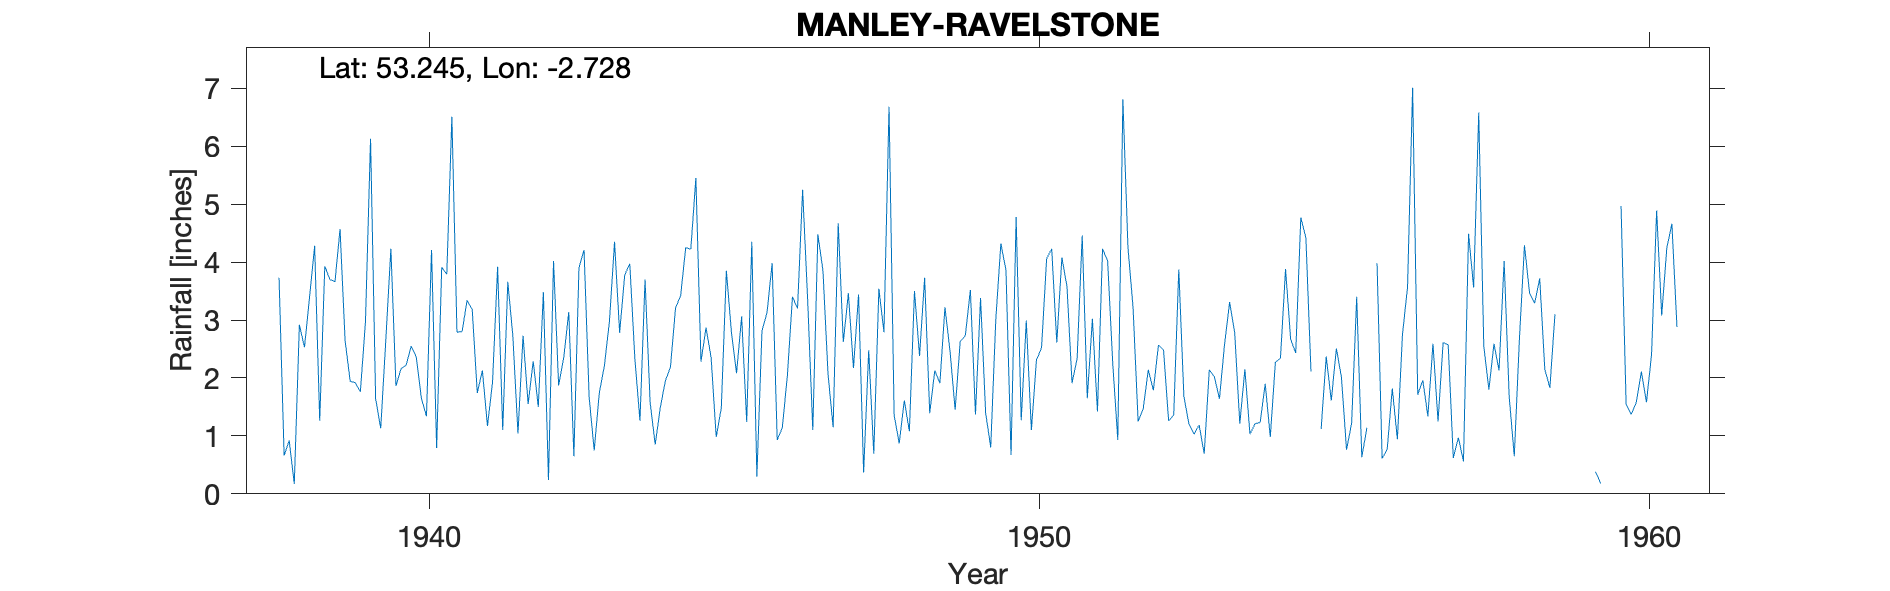

The data file committed next to this chart (first rows):
MANLEY-RAVELSTONE, , , , , , , , , , , , , , , , , , , , , , , 
Grid ref, SJ515722, Long, -2.728, Lat, 53.24, Elevation, 360, ft., , , , , , , , , , , , , , , 
Station no, 2781/5, , , , , , , , , , , , , , , , , , , , , , 
, 1931, 1932, 1933, 1934, 1935, 1936, 1937, 1938, 1939, 1940, 1941, 1942, 1943, 1944, 1945, 1946, 1947, 1948, 1949, 1950, 1951, 1952, 1953
January, , , , , , , , 3.73, 4.57, 2.16, 2.8, 2.73, 4.21, 3.7, 2.87, 3.13, 2.06, 6.68, 2.46, 0.67, 1.91, 3.22, 1.03
February, , , , , , , , 0.66, 2.64, 2.22, 3.34, 1.55, 1.67, 1.58, 2.35, 3.98, 1.15, 1.36, 1.45, 4.78, 2.34, 1.25, 1.19
March, , , , , , , , 0.92, 1.94, 2.55, 3.18, 2.29, 0.75, 0.85, 0.98, 0.93, 4.67, 0.87, 2.63, 1.27, 4.46, 1.47, 0.69
April, , , , , , , , 0.17, 1.92, 2.36, 1.74, 1.5, 1.74, 1.49, 1.48, 1.14, 2.62, 1.61, 2.73, 2.99, 1.65, 2.14, 2.14
May, , , , , , , , 2.92, 1.76, 1.65, 2.13, 3.48, 2.21, 1.95, 3.85, 2.04, 3.46, 1.08, 3.52, 1.1, 3.02, 1.79, 2.02
June, , , , , , , , 2.53, 2.97, 1.34, 1.17, 0.24, 2.98, 2.19, 2.78, 3.4, 2.17, 3.5, 1.37, 2.31, 1.42, 2.57, 1.64
July, , , , , , , , 3.39, 6.13, 4.21, 1.93, 4.02, 4.35, 3.21, 2.08, 3.2, 3.44, 2.38, 3.38, 2.52, 4.23, 2.48, 2.58
August, , , , , , , , 4.28, 1.64, 0.79, 3.92, 1.87, 2.78, 3.42, 3.06, 5.25, 0.37, 3.73, 1.4, 4.06, 4.02, 1.26, 3.31
September, , , , , , , , 1.26, 1.13, 3.91, 1.1, 2.35, 3.78, 4.25, 1.24, 3.32, 2.48, 1.39, 0.8, 4.23, 2.26, 1.36, 2.78
October, , , , , , , , 3.93, 2.65, 3.79, 3.66, 3.14, 3.97, 4.22, 4.35, 1.1, 0.69, 2.13, 3.01, 2.61, 0.93, 3.87, 1.21
November, , , , , , , , 3.7, 4.23, 6.51, 2.72, 0.65, 2.33, 5.45, 0.3, 4.48, 3.54, 1.91, 4.32, 4.08, 6.81, 1.68, 2.15
December, , , , , , , , 3.66, 1.86, 2.79, 1.04, 3.9, 1.26, 2.28, 2.81, 3.85, 2.79, 3.22, 3.86, 3.58, 4.25, 1.2, 1.03
Total, , , , , , , , 31.15, 33.44, 34.28, 28.73, 27.72, 32.03, 34.59, 28.15, 35.82, 29.44, 29.86, 30.93, 34.2, 37.3, 24.29, 21.77
NGR is from the 1950s record and is Rave…, , , , , , , , , , , , , , , , , , , , , , , 
